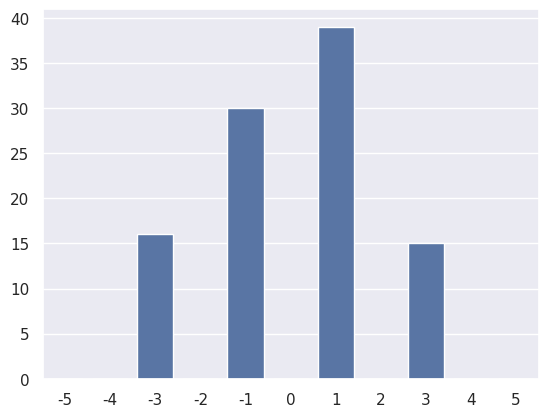

Generate this figure with matplotlib:
import numpy
import seaborn
import matplotlib.pyplot as plt

# создаем колодцы, куда будут падать шарики после прохождения препятствий
a = {-5:0, -4:0, -3:0, -2:0, -1:0, 0:0, +1:0, +2:0, +3:0, +4:0, +5:0}

# кидаем 100 шариков
for i in range(100):
    # первоначально шарик летит по центру
    x = 0
    # первое препятствие - шарик отскочит либо налево (-1), либо направо (+1)
    # random.choice в numpy с равной вероятностью выдает один из элементов массива
    x += numpy.random.choice([-1, 1])
    # второй ряд препятствий - шарик полетит либо в центр, либо еще дальше от центра
    x += numpy.random.choice([-1, 1])
    # Добавим еще 2 уровня
    x += numpy.random.choice([-1, 1])
    # x += numpy.random.choice([-1, 1])
    # приземляем шарик к колодец, в зависимости от того, куда она отскочил
    a[x] += 1

    print(x)
    print(a[x])

seaborn.set()
# по х - покажем индексы наших колодцев,
# по оси y - сколько шариков в них оказалось
seaborn.barplot(x=list(a.keys()), y=list(a.values()))

plt.show()
